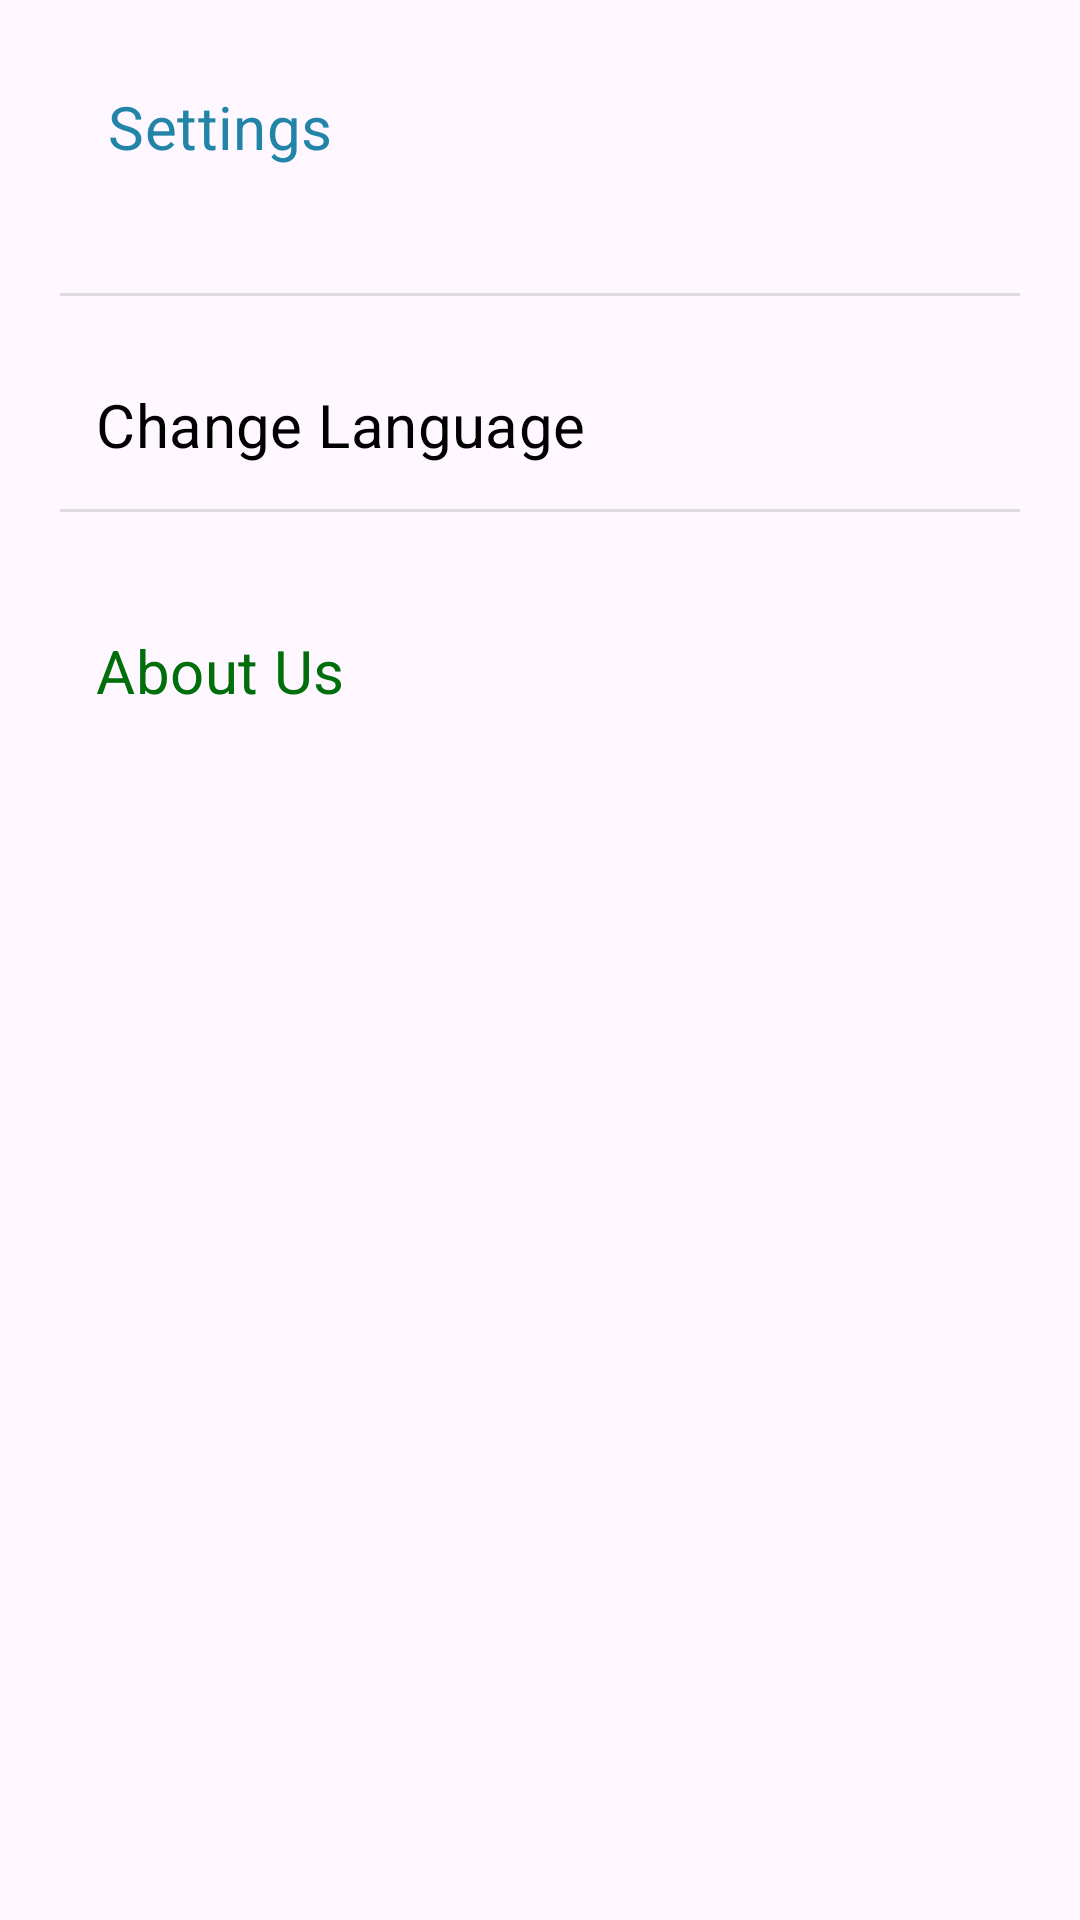

Layout XML and referenced resources for this Android screen:
<!-- AndroidManifest.xml: application theme Theme.CuponFinder2 -->
<!-- res/layout/activity_configuracion.xml -->
<?xml version="1.0" encoding="utf-8"?>
<androidx.constraintlayout.widget.ConstraintLayout xmlns:android="http://schemas.android.com/apk/res/android"
    xmlns:app="http://schemas.android.com/apk/res-auto"
    xmlns:tools="http://schemas.android.com/tools"
    android:layout_width="match_parent"
    android:layout_height="match_parent"
    android:padding="20dp"
    tools:context=".Configuracion">

    <Button
        android:id="@+id/btnRegresarConfig"
        style="@style/Widget.Material3.Button.TextButton.Icon"
        android:layout_width="wrap_content"
        android:layout_height="64dp"
        android:layout_marginStart="4dp"
        android:layout_marginTop="8dp"
        android:layout_marginBottom="24dp"
        android:text="@string/config"
        android:textColor="#2285A7"
        android:textSize="20sp"
        app:icon="@drawable/ic_regresar"
        app:iconPadding="0dp"
        app:iconSize="30dp"
        app:iconTint="#2286A8"
        app:layout_constraintBottom_toTopOf="@+id/guideline3"
        app:layout_constraintStart_toStartOf="parent"
        app:layout_constraintTop_toTopOf="@+id/guideline2"
        app:layout_constraintVertical_bias="1.0"
        tools:ignore="SpeakableTextPresentCheck" />

    <Button
        android:id="@+id/btnCambiarLenguaje"
        style="@style/Widget.Material3.Button.TextButton"
        android:layout_width="0dp"
        android:layout_height="55dp"
        android:layout_marginTop="16dp"
        android:fontFamily="sans-serif"
        android:gravity="start|center_vertical"
        android:text="@string/change_language"
        android:textColor="@color/black"
        android:textSize="20sp"
        app:layout_constraintBottom_toTopOf="@+id/guideline6"
        app:layout_constraintEnd_toEndOf="parent"
        app:layout_constraintHorizontal_bias="0.4"
        app:layout_constraintStart_toStartOf="parent"
        app:layout_constraintTop_toTopOf="@+id/guideline3"
        app:layout_constraintVertical_bias="0.061"
        tools:ignore="VisualLintButtonSize" />

    <Button
        android:id="@+id/btnAcercadeConfig"
        style="@style/Widget.Material3.Button.TextButton"
        android:layout_width="0dp"
        android:layout_height="59dp"
        android:layout_marginTop="24dp"
        android:gravity="start|center_vertical"
        android:text="@string/about_us"
        android:textColor="@color/verdeOscuro"
        android:textSize="20sp"
        app:layout_constraintEnd_toEndOf="parent"
        app:layout_constraintHorizontal_bias="0.0"
        app:layout_constraintStart_toStartOf="parent"
        app:layout_constraintTop_toTopOf="@+id/guideline6"
        tools:ignore="VisualLintButtonSize" />

    <View
        android:id="@+id/divider2"
        android:layout_width="wrap_content"
        android:layout_height="1dp"
        android:layout_marginTop="4dp"
        android:background="?android:attr/listDivider"
        app:layout_constraintBottom_toTopOf="@+id/guideline6"
        app:layout_constraintEnd_toEndOf="parent"
        app:layout_constraintHorizontal_bias="0.925"
        app:layout_constraintStart_toStartOf="parent"
        app:layout_constraintTop_toTopOf="@+id/guideline6"
        tools:ignore="VisualLintBounds" />

    <View
        android:id="@+id/divider3"
        android:layout_width="wrap_content"
        android:layout_height="1dp"
        android:background="?android:attr/listDivider"
        app:layout_constraintBottom_toTopOf="@+id/guideline3"
        app:layout_constraintEnd_toEndOf="parent"
        app:layout_constraintHorizontal_bias="0.875"
        app:layout_constraintStart_toStartOf="parent"
        app:layout_constraintTop_toTopOf="@+id/guideline3"
        tools:ignore="VisualLintBounds" />

    <androidx.constraintlayout.widget.Guideline
        android:id="@+id/guideline2"
        android:layout_width="wrap_content"
        android:layout_height="wrap_content"
        android:orientation="horizontal"
        app:layout_constraintGuide_percent="0.02" />

    <androidx.constraintlayout.widget.Guideline
        android:id="@+id/guideline3"
        android:layout_width="wrap_content"
        android:layout_height="wrap_content"
        android:orientation="horizontal"
        app:layout_constraintGuide_percent="0.13" />

    <androidx.constraintlayout.widget.Guideline
        android:id="@+id/guideline6"
        android:layout_width="wrap_content"
        android:layout_height="wrap_content"
        android:orientation="horizontal"
        app:layout_constraintGuide_percent="0.25" />

</androidx.constraintlayout.widget.ConstraintLayout>
<!-- resources referenced by this layout -->
<resources>
  <color name="black">#000000</color>
  <color name="verdeOscuro">#006e0a</color>
  <string name="about_us">About Us</string>
  <string name="change_language">Change Language</string>
  <string name="config">Settings</string>
  <style name="Theme.CuponFinder2" parent="Base.Theme.CuponFinder2" />
  <style name="Base.Theme.CuponFinder2" parent="Theme.Material3.DayNight.NoActionBar">
          
          
          <item name="android:windowIsTranslucent">true</item>
          <item name="android:textColor">@color/black</item>
          <item name="fontFamily">@font/base</item>
      </style>
</resources>
